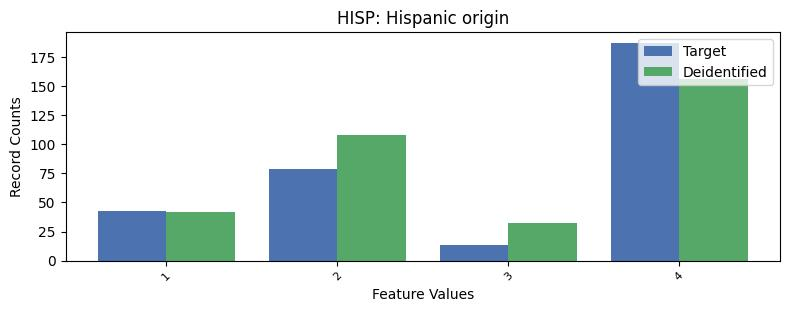

The file beside this chart, header and first rows:
, HISP, count_target, count_deidentified
0, 0, 7312, 7296
1, 4, 187, 156
2, 2, 79, 108
3, 1, 43, 42
4, 3, 13, 32
